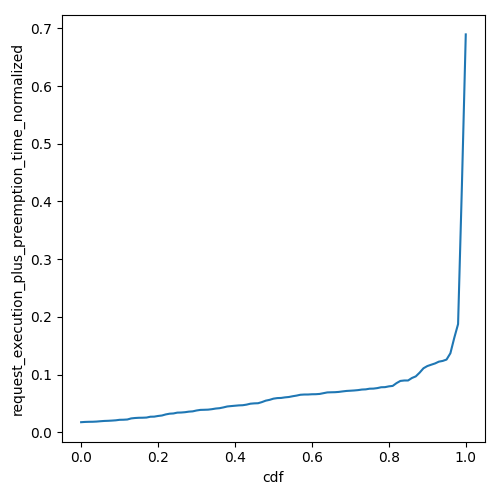

Data behind this chart, as committed beside it:
cdf, request_execution_plus_preemption_time_n…
0.0, 0.01763
0.01, 0.01807
0.02, 0.0183
0.03, 0.01838
0.04, 0.0187
0.05, 0.01928
0.06, 0.01978
0.07, 0.02003
0.08, 0.02039
0.09, 0.02087
0.1, 0.02175
0.11, 0.02189
0.12, 0.02229
0.13, 0.02415
0.14, 0.02486
0.15, 0.02526
0.16, 0.02537
0.17, 0.02567
0.18, 0.02709
0.19, 0.02725
0.2, 0.02841
0.21, 0.02921
0.22, 0.03109
0.23, 0.03235
0.24, 0.03276
0.25, 0.03419
0.26, 0.03438
0.27, 0.03493
0.28, 0.0359
0.29, 0.03639
0.3, 0.0379
0.31, 0.03892
0.32, 0.03912
0.33, 0.03936
0.34, 0.04016
0.35, 0.04128
0.36, 0.0419
0.37, 0.04326
0.38, 0.04486
0.39, 0.04553
0.4, 0.04614
0.41, 0.04675
0.42, 0.04701
0.43, 0.04805
0.44, 0.04965
0.45, 0.05022
0.46, 0.05047
0.47, 0.05244
0.48, 0.05495
0.49, 0.05634
0.5, 0.0584
0.51, 0.05937
0.52, 0.05964
0.53, 0.06062
0.54, 0.06128
0.55, 0.06258
0.56, 0.06368
0.57, 0.06514
0.58, 0.06555
0.59, 0.06559
... 41 more rows
